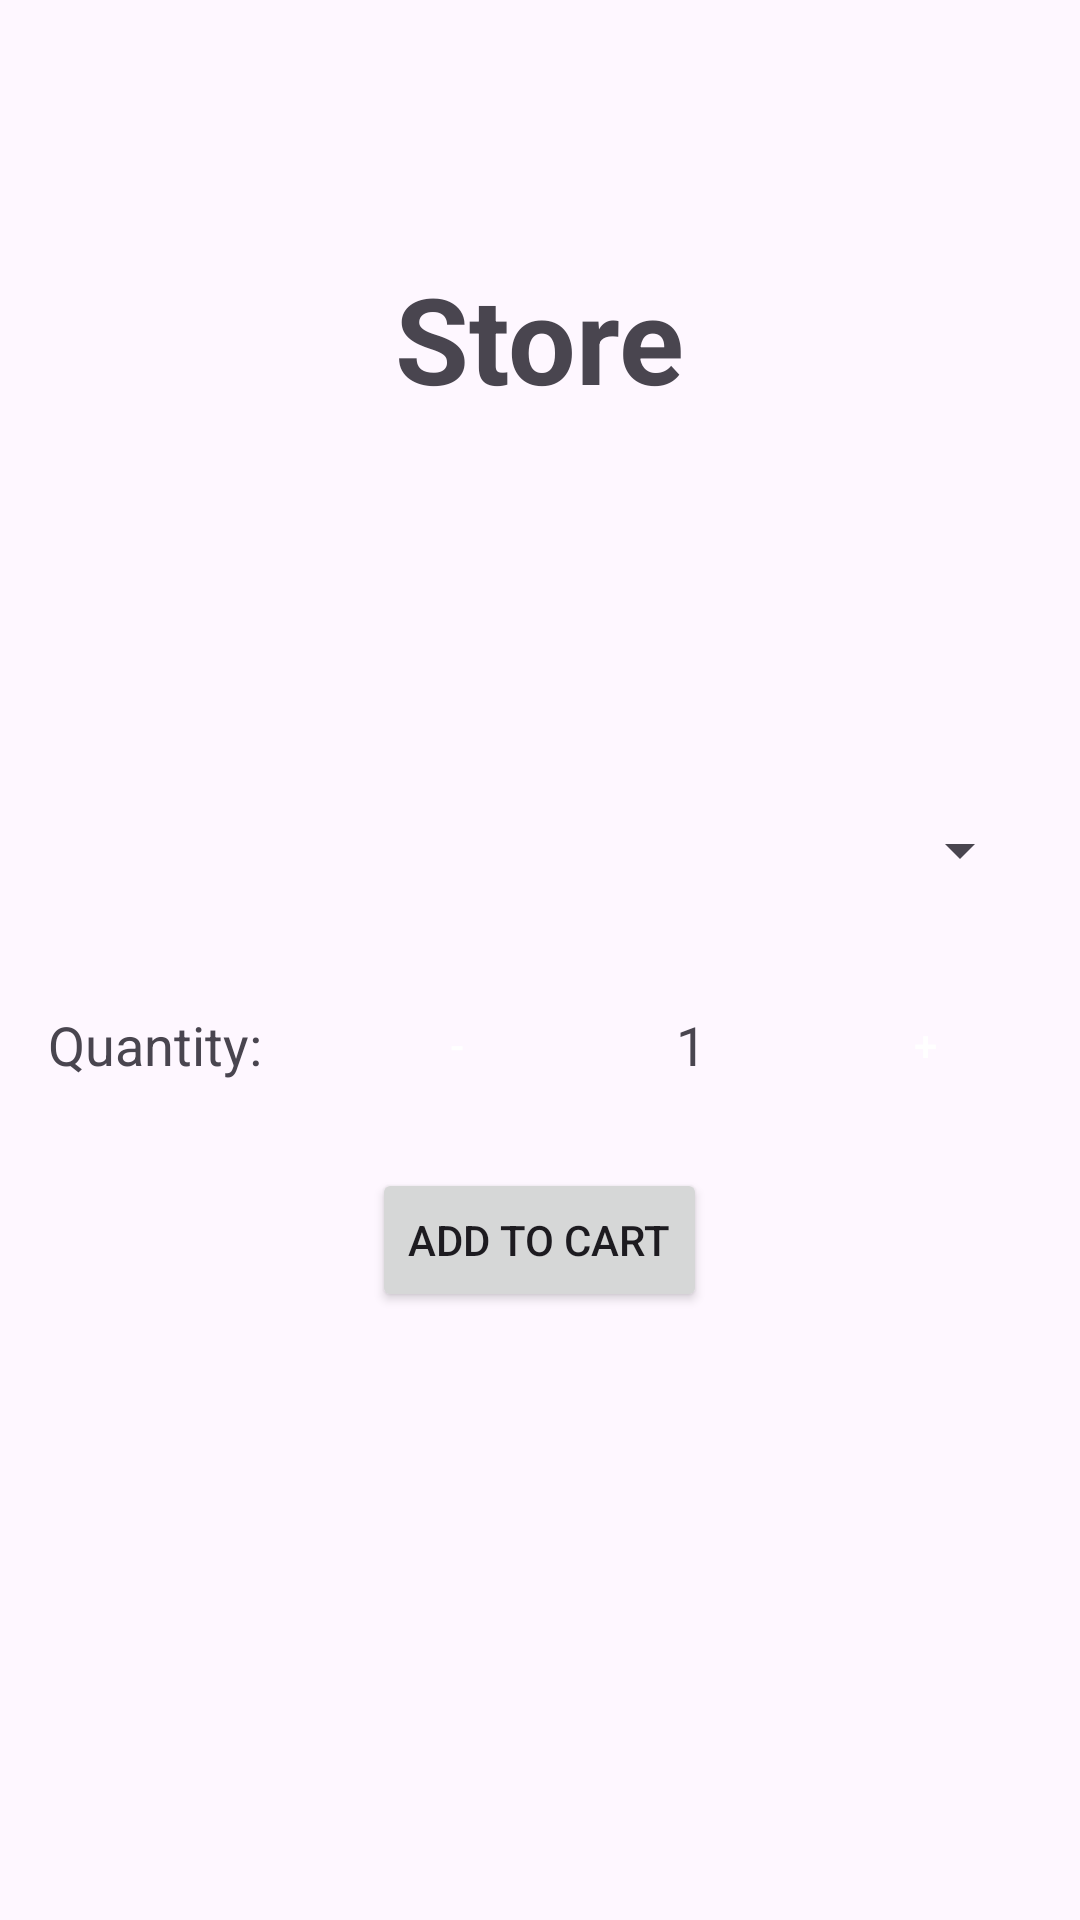

The Android layout XML behind this screen, and the referenced resources:
<!-- AndroidManifest.xml: application theme Theme.HealthConnectApp -->
<!-- res/layout/fragment_store.xml -->
<?xml version="1.0" encoding="utf-8"?>
<LinearLayout xmlns:android="http://schemas.android.com/apk/res/android"
    xmlns:tools="http://schemas.android.com/tools"
    xmlns:app="http://schemas.android.com/apk/res-auto"
    android:layout_width="match_parent"
    android:layout_height="match_parent"
    android:orientation="vertical"
    android:padding="16dp"
    tools:context=".StoreFragment">

    <TextView
        android:layout_width="wrap_content"
        android:layout_height="wrap_content"
        android:layout_gravity="center_horizontal"
        android:layout_marginTop="70dp"
        android:layout_marginBottom="120dp"
        android:text="Store"
        android:textSize="40sp"
        android:textStyle="bold"/>

    <Spinner
        android:id="@+id/medicineSpinner"
        android:layout_width="match_parent"
        android:layout_height="wrap_content"
        android:minWidth="48dp"
        android:minHeight="48dp"
        android:hint="Select Medicine" />

    <LinearLayout
        android:layout_width="match_parent"
        android:layout_height="wrap_content"
        android:layout_marginTop="16dp"
        android:orientation="horizontal"
        android:gravity="center_vertical">

        <TextView
            android:layout_width="wrap_content"
            android:layout_height="wrap_content"
            android:text="Quantity:"
            android:layout_marginRight="40dp"
            android:textAppearance="?android:attr/textAppearanceMedium" />

        <Button
            android:id="@+id/minusButton"
            android:background="@drawable/minus_icon"
            android:layout_width="50dp"
            android:layout_height="50dp"
            app:backgroundTint="@color/red"
            android:text="-"
            android:textColor="@color/white"/>

        <TextView
            android:id="@+id/quantityTextView"
            android:layout_width="90dp"
            android:layout_height="match_parent"
            android:gravity="center"
            android:text="1"
            android:layout_marginHorizontal="8dp"
            android:textAppearance="?android:attr/textAppearanceMedium" />

        <Button
            android:id="@+id/plusButton"
            android:layout_width="50dp"
            android:layout_height="50dp"
            android:background="@drawable/plus_icon"
            app:backgroundTint="@color/green"
            android:text="+"
            android:textColor="@color/white"/>
    </LinearLayout>

    <Button
        android:id="@+id/addToCartButton"
        android:layout_width="wrap_content"
        android:layout_height="wrap_content"
        android:layout_gravity="center_horizontal"
        android:layout_marginTop="16dp"
        android:text="Add to Cart" />

</LinearLayout>
<!-- resources referenced by this layout -->
<resources>
  <color name="green">#32CD32</color>
  <color name="red">#FF0000</color>
  <color name="white">#FFFFFFFF</color>
  <style name="Theme.HealthConnectApp" parent="Base.Theme.HealthConnectApp" />
  <style name="Base.Theme.HealthConnectApp" parent="Theme.Material3.DayNight.NoActionBar">
          
          
      </style>
</resources>
